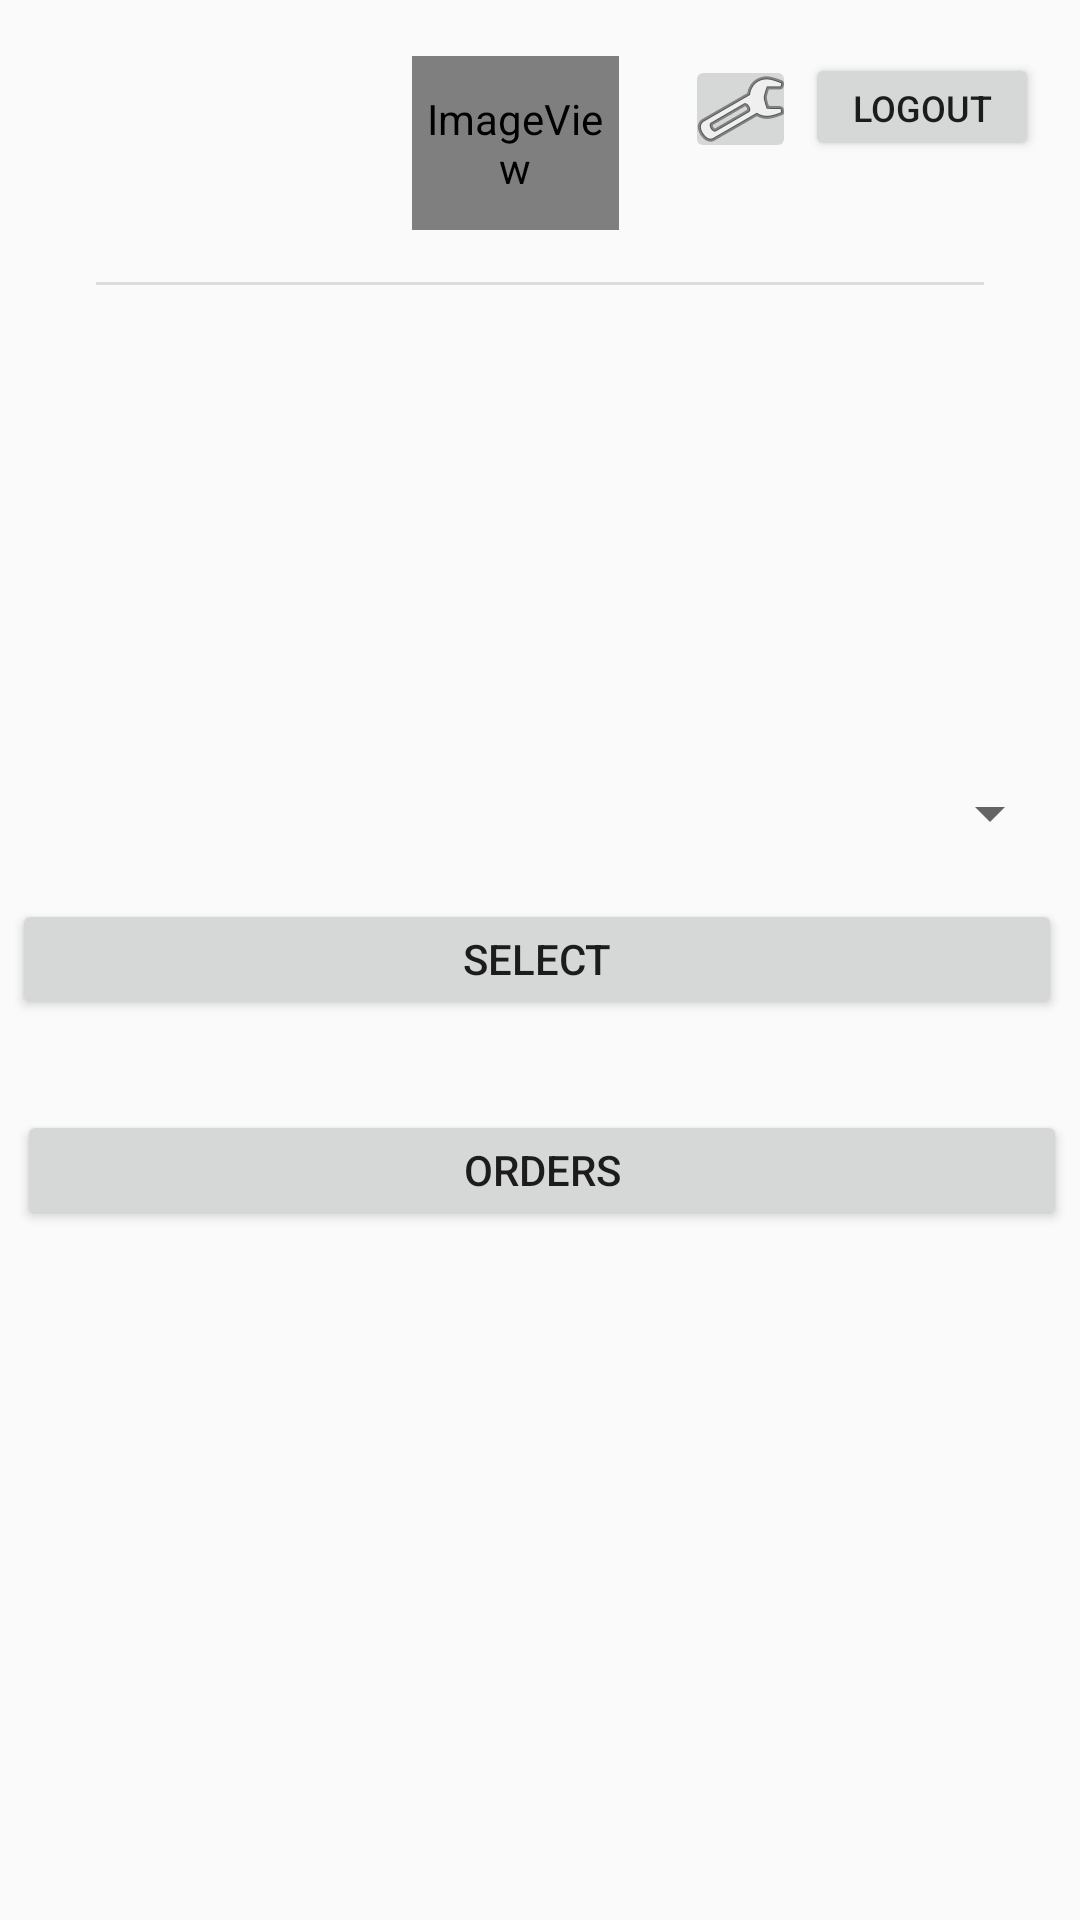

Android layout source for this screen:
<!-- AndroidManifest.xml: application theme AppTheme -->
<!-- res/layout/activity_main__screen.xml -->
<?xml version="1.0" encoding="utf-8"?>
<androidx.constraintlayout.widget.ConstraintLayout xmlns:android="http://schemas.android.com/apk/res/android"
    xmlns:app="http://schemas.android.com/apk/res-auto"
    xmlns:tools="http://schemas.android.com/tools"
    android:layout_width="match_parent"
    android:layout_height="match_parent"
    tools:context=".main_Screen">

    <View
        android:id="@+id/divider2"
        android:layout_width="0dp"
        android:layout_height="1dp"
        android:layout_marginStart="32dp"
        android:layout_marginLeft="32dp"
        android:layout_marginEnd="32dp"
        android:layout_marginRight="32dp"
        android:background="?android:attr/listDivider"
        app:layout_constraintBottom_toBottomOf="parent"
        app:layout_constraintEnd_toEndOf="parent"
        app:layout_constraintHorizontal_bias="0.0"
        app:layout_constraintStart_toStartOf="parent"
        app:layout_constraintTop_toTopOf="parent"
        app:layout_constraintVertical_bias="0.147" />

    <Button
        android:id="@+id/logout"
        android:layout_width="78dp"
        android:layout_height="36dp"
        android:text="logout"
        android:textSize="12sp"
        app:layout_constraintBottom_toTopOf="@+id/divider2"
        app:layout_constraintEnd_toEndOf="parent"
        app:layout_constraintHorizontal_bias="0.951"
        app:layout_constraintStart_toStartOf="parent"
        app:layout_constraintTop_toTopOf="parent"
        app:layout_constraintVertical_bias="0.307" />

    <Button
        android:id="@+id/select"
        android:layout_width="350dp"
        android:layout_height="40dp"
        android:layout_marginStart="16dp"
        android:layout_marginLeft="16dp"
        android:layout_marginEnd="16dp"
        android:layout_marginRight="16dp"
        android:text="Select"
        app:layout_constraintBottom_toBottomOf="parent"
        app:layout_constraintEnd_toEndOf="parent"
        app:layout_constraintHorizontal_bias="0.551"
        app:layout_constraintStart_toStartOf="parent"
        app:layout_constraintTop_toBottomOf="@+id/divider2"
        app:layout_constraintVertical_bias="0.405" />

    <Spinner
        android:id="@+id/services"
        android:layout_width="350dp"
        android:layout_height="40dp"
        android:layout_marginStart="16dp"
        android:layout_marginLeft="16dp"
        android:layout_marginEnd="16dp"
        android:layout_marginRight="16dp"
        android:text="Service Request"
        app:layout_constraintBottom_toTopOf="@+id/select"
        app:layout_constraintEnd_toEndOf="parent"
        app:layout_constraintHorizontal_bias="0.551"
        app:layout_constraintStart_toStartOf="parent"
        app:layout_constraintTop_toBottomOf="@+id/divider2"
        app:layout_constraintVertical_bias="0.947" />

    <Button
        android:id="@+id/order"
        android:layout_width="350dp"
        android:layout_height="40dp"
        android:layout_marginStart="16dp"
        android:layout_marginLeft="16dp"
        android:layout_marginEnd="16dp"
        android:layout_marginRight="16dp"
        android:text="Orders"
        app:layout_constraintBottom_toBottomOf="parent"
        app:layout_constraintEnd_toEndOf="parent"
        app:layout_constraintHorizontal_bias="0.482"
        app:layout_constraintStart_toStartOf="parent"
        app:layout_constraintTop_toBottomOf="@+id/select"
        app:layout_constraintVertical_bias="0.116" />

    <ImageView
        android:id="@+id/imageView2"
        android:layout_width="69dp"
        android:layout_height="58dp"
        app:layout_constraintBottom_toBottomOf="@+id/divider2"
        app:layout_constraintEnd_toStartOf="@+id/logout"
        app:layout_constraintHorizontal_bias="0.689"
        app:layout_constraintStart_toStartOf="parent"
        app:layout_constraintTop_toTopOf="parent"
        app:srcCompat="@android:drawable/sym_def_app_icon" />

    <ImageButton
        android:id="@+id/imageButton"
        android:layout_width="37dp"
        android:layout_height="36dp"
        android:layout_marginStart="12dp"
        android:layout_marginLeft="12dp"
        app:layout_constraintBottom_toBottomOf="@+id/divider2"
        app:layout_constraintEnd_toStartOf="@+id/logout"
        app:layout_constraintHorizontal_bias="0.758"
        app:layout_constraintStart_toEndOf="@+id/imageView2"
        app:layout_constraintTop_toTopOf="parent"
        app:layout_constraintVertical_bias="0.313"
        app:srcCompat="@android:drawable/ic_menu_manage" />

</androidx.constraintlayout.widget.ConstraintLayout>
<!-- resources referenced by this layout -->
<resources>
  <style name="AppTheme" parent="Theme.AppCompat.Light.NoActionBar">
          
          <item name="colorPrimary">@color/colorPrimary</item>
          <item name="colorPrimaryDark">@color/colorPrimaryDark</item>
          <item name="colorAccent">@color/colorAccent</item>
  
      </style>
  <!-- not gathered from this repository: default colours our renderer supplied (Android Studio template values) -->
  <color name="colorPrimary">#FF6200EE</color>
  <color name="colorPrimaryDark">#FF3700B3</color>
  <color name="colorAccent">#FF03DAC5</color>
</resources>
